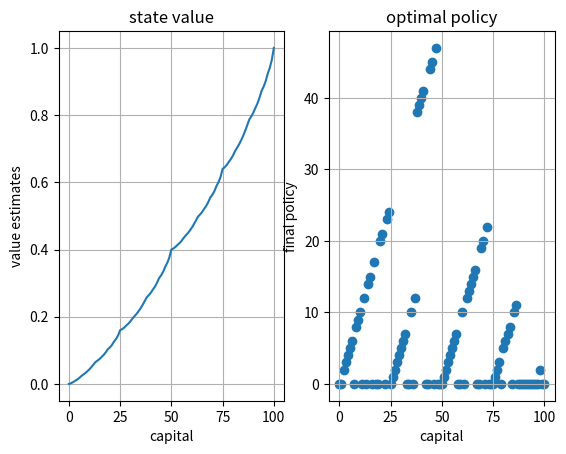

Generate this figure with matplotlib:
import numpy as np
import matplotlib.pyplot as plt


def init_feed_dict():
    '''
        init some global parameters.
    :return:
        a feed_dict which not changed in whole algorithm.
    '''
    feed_dict = {}
    goal = 100  # how many coins that gamblers hold
    feed_dict['goal'] = goal
    states = np.arange(0, goal + 1)  # state 0 to state 100
    feed_dict['states'] = states
    head_prob = 0.4
    feed_dict['head_prob'] = head_prob
    policy = np.zeros(goal + 1)  # init all policy to 0 which mapping states
    feed_dict['policy'] = policy
    state_value = np.zeros(goal + 1)  # init state_value to 0
    state_value[goal] = 1  # if gambles got the goal,the reward is +1
    feed_dict['state_value'] = state_value
    return feed_dict


def iteration_state_value_AND_optimal_policy(feed_dict):
    states = feed_dict['states']
    goal = feed_dict['goal']
    head_prob = feed_dict['head_prob']
    state_value = feed_dict['state_value']
    policy = feed_dict['policy']
    # iteration state value
    while True:
        delta = 0
        for state in states[1:goal]:
            actions = np.arange(min(state, goal - state) + 1)  # choose how many coins heads
            value_list = []
            for action in actions:
                current_value = head_prob * state_value[state + action] + (1 - head_prob) * state_value[state - action]
                value_list.append(current_value)
            new_value = np.max(value_list)
            delta = delta + np.abs(state_value[state] - new_value)
            state_value[state] = new_value
        if delta < 1e-6:
            break
    # caculate optimal_policy with the optimal state value matrix
    for state in states[1:goal]:
        actions = np.arange(min(state, goal - state) + 1)
        value_list = []
        for action in actions:
            current_value = head_prob * state_value[state + action] + (1 - head_prob) * state_value[state - action]
            value_list.append(current_value)
        policy[state] = actions[np.argmax(value_list)]

    return state_value, states, policy


def draw_fig(state_value, states, policy):
    plt.figure()
    ax1 = plt.subplot2grid((1, 2), (0, 0))
    ax1.grid(True)
    ax1.set_title('state value')
    ax1.set_xlabel('capital')
    ax1.set_ylabel('value estimates')
    ax1.plot(state_value)
    ax2 = plt.subplot2grid((1, 2), (0, 1))
    ax2.grid(True)
    ax2.set_title('optimal policy')
    ax2.set_xlabel('capital')
    ax2.set_ylabel('final policy')
    ax2.scatter(states, policy)
    plt.show()

def main():
    feed_dict = init_feed_dict()
    state_value, states, policy = iteration_state_value_AND_optimal_policy(feed_dict)
    draw_fig(state_value, states, policy)


if __name__ == '__main__':
    main()
